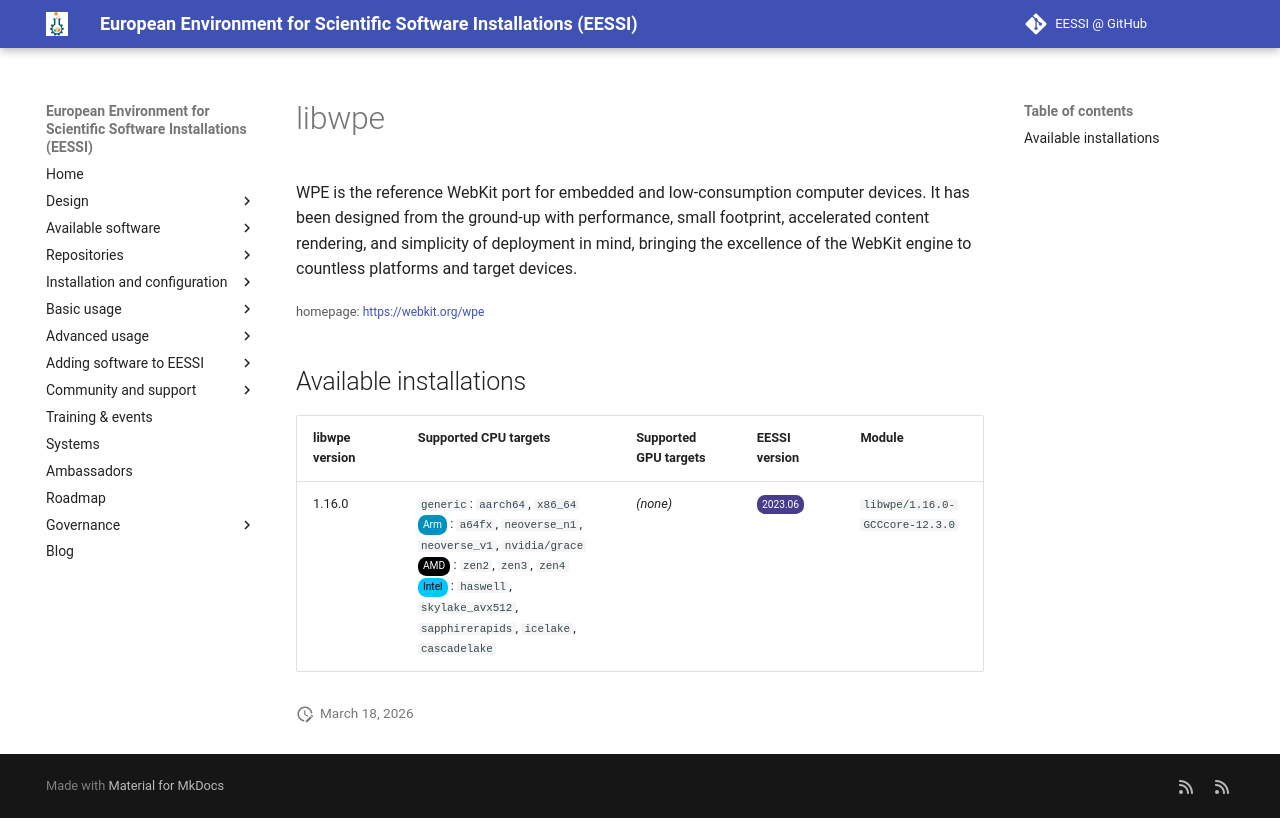

repository: EESSI/docs · page: available_software/detail/libwpe/index.html · generator: mkdocs

---
json_ld:
  '@context': https://schema.org
  '@type': SoftwareApplication
  applicationCategory: DeveloperApplication
  description: 'WPE is the reference WebKit port for embedded and

    low-consumption computer devices. It has been designed from the

    ground-up with performance, small footprint, accelerated content

    rendering, and simplicity of deployment in mind, bringing the

    excellence of the WebKit engine to countless platforms and target devices.'
  license: Not confirmed
  name: libwpe
  offers:
    '@type': Offer
    price: 0
  operatingSystem: LINUX
  review:
    '@type': Review
    author:
      '@type': Organization
      name: EESSI
    reviewBody: Application has been successfully made available on all architectures
      supported by EESSI
    reviewRating:
      '@type': Rating
      ratingValue: 5
  softwareRequirements: See https://www.eessi.io/docs/ for how to make EESSI available
    on your system
  softwareVersion: '[''1.16.0'']'
  url: https://webkit.org/wpe
---
# libwpe


WPE is the reference WebKit port for embedded and
low-consumption computer devices. It has been designed from the
ground-up with performance, small footprint, accelerated content
rendering, and simplicity of deployment in mind, bringing the
excellence of the WebKit engine to countless platforms and target devices.

<small>homepage: </small><span class="software-link">[https://webkit.org/wpe](https://webkit.org/wpe)</span>

## Available installations


|libwpe version|Supported CPU targets|Supported GPU targets|EESSI version|Module|
| --- | --- | --- | --- | --- |
|1.16.0|`generic`: `aarch64`, `x86_64`<br/><span class="software-cpu-arm">Arm</span>: `a64fx`, `neoverse_n1`, `neoverse_v1`, `nvidia/grace`<br/><span class="software-cpu-amd">AMD</span>: `zen2`, `zen3`, `zen4`<br/><span class="software-cpu-intel">Intel</span>: `haswell`, `skylake_avx512`, `sapphirerapids`, `icelake`, `cascadelake`<br/>|*(none)*|<span class="software-eessi-version-202306">2023.06</span>|`libwpe/1.16.0-GCCcore-12.3.0`|
